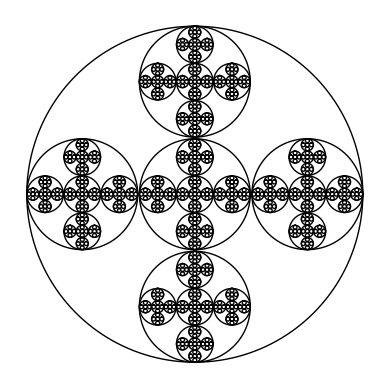

This chart was generated by the following Python code:
"""
Author: Armando Ortiz
Course: CS 2302 Data Structures
Assignment: Lab 1
Instructor: Olac Fuentes
T.A.: Anindita Nath, Maliheh Zargaran
Last Modification: Feb 10, 2019
Purpose: The purpose of this program is to recursively draw different figures. 
"""
import numpy as np
import matplotlib.pyplot as plt
import math

#Draw Squares
def draw_squares(ax,n,orig,p,w):
    if n>0:
        q = p*w #Lowers size of square
        
        #Builds Squares
        square1 = q+orig #Top right square
        square2 = q-orig #Bottom left square
        square3 = np.array([[q[0][0]-orig, q[0][1]+orig], #Top left square
                            [q[1][0]-orig, q[1][1]+orig],
                            [q[2][0]-orig,q[2][1]+orig],
                            [q[3][0]-orig, q[3][1]+orig],
                            [q[4][0]-orig,q[4][1]+orig]])
        square4 = np.array([[q[0][0]+orig, q[0][1]-orig], #Bottom right square
                            [q[1][0]+orig, q[1][1]-orig],
                            [q[2][0]+orig,q[2][1]-orig],
                            [q[3][0]+orig, q[3][1]-orig],
                            [q[4][0]+orig,q[4][1]-orig]])
    
        ax.plot(p[:,0], p[:,1], linewidth=1, color='k')#Draws Square
        
        #Recursive calls for squares
        draw_squares(ax,n-1,orig,square1,w) #Top Right
        draw_squares(ax,n-1,orig,square2,w) #Bottom Left
        draw_squares(ax,n-1,orig,square3,w) #Top Left
        draw_squares(ax,n-1,orig,square4,w) #Bottom Right
        

#Draw Tree       
def draw_tree(ax,line,x,y,dely,n):
    if n>0:
        #Builds Branches
        left = [line[0]-x,line[1]-y] #Builds left branch
        right = [line[0]+x,line[1]-y] #Builds right branch
        
        ax.plot([line[0],left[0]],[line[1],left[1]], #Draws left branch 
                [line[0],right[0]],[line[1],right[1]],linewidth=1,color='k') #Draws right branch
        
        #Recursive Calls for branches
        draw_tree(ax,left,x/2,y,dely,n-1) #Left branches
        draw_tree(ax,right,x/2,y,dely,n-1) #Right branches

#Creates Circle      
def circle(cent,rad):
    n = int(4*rad*math.pi)
    t = np.linspace(0,6.3,n)
    x = cent[0]+rad*np.sin(t)
    y = cent[1]+rad*np.cos(t)
    return x, y

#Draws Circles
def draw_circles(ax,n,center,radius,w):
    if n>0:
        x,y = circle(center,radius)
        x = x + radius
        ax.plot(x,y,linewidth=1,color='k')
        draw_circles(ax,n-1,center,radius*w,w)
 
#Draws pattern of circles             
def drawcirclePattern(ax,n,c,r,w):
    if n>0:
        x,y = circle(c,r) #Builds Circle
        ax.plot(x, y, linewidth=1, color='k') #Draws Circle
        
        #Recursive calls for circles
        drawcirclePattern(ax,n-1,c,r*w,w)#Middle circle
        drawcirclePattern(ax,n-1,[(c[0]+r)-(r*w),c[1]],r*w,w) #Right Circle
        drawcirclePattern(ax,n-1,[c[0],(c[1]+r)-(r*w)],r*w,w) #Top Circle
        drawcirclePattern(ax,n-1,[(c[0]-r)+(r*w),c[1]],r*w,w) #Left Circle
        drawcirclePattern(ax,n-1,[c[0],(c[1]-r)+(r*w)],r*w,w) #Bottom Circle
        
#Draw Squares        
orig_size = 1000
mid = np.array([0,0])
square = np.array([[-orig_size,-orig_size], [-orig_size,orig_size], [orig_size,orig_size],[orig_size,-orig_size], [-orig_size,-orig_size]])

#First Square      
plt.close("all") 
fig, ax = plt.subplots()
draw_squares(ax,2,orig_size,square,.5)
ax.set_aspect(1.0)
ax.axis('off')
plt.show()
fig.savefig('square1.png')

#Second Square
plt.close("all") 
fig, ax = plt.subplots()
draw_squares(ax,3,orig_size,square,.5)
ax.set_aspect(1.0)
ax.axis('off')
plt.show()
fig.savefig('square2.png')

#Third Square
plt.close("all") 
fig, ax = plt.subplots()
draw_squares(ax,4,orig_size,square,.5)
ax.set_aspect(1.0)
ax.axis('off')
plt.show()
fig.savefig('square3.png')

#Draw Tree
line = np.array([0,0])
x = 1000
y = 1000

#First Tree
plt.close("all")
fig, ax = plt.subplots()
draw_tree(ax,line,x,y,3,3)
ax.set_aspect(1.0)
ax.axis('off')
plt.show()
fig.savefig('tree1.png')

#Second Tree
plt.close("all")
fig, ax = plt.subplots()
draw_tree(ax,line,x,y,4,4)
ax.set_aspect(1.0)
ax.axis('off')
plt.show()
fig.savefig('tree2.png')

#Third Tree
plt.close("all")
fig, ax = plt.subplots()
draw_tree(ax,line,x,y,7,7)
ax.set_aspect(1.0)
ax.axis('off')
plt.show()
fig.savefig('tree3.png')

#Draw Circles  
#First Circle    
plt.close("all") 
fig, ax = plt.subplots() 
draw_circles(ax, 9, [0,0], 100,.5)
ax.set_aspect(1.0)
ax.axis('off')
plt.show()
fig.savefig('circles1.png')

#Second Circle
plt.close("all") 
fig, ax = plt.subplots() 
draw_circles(ax, 50, [0,0], 100,.9)
ax.set_aspect(1.0)
ax.axis('off')
plt.show()
fig.savefig('circle2.png')

#Third Circle
plt.close("all") 
fig, ax = plt.subplots() 
draw_circles(ax, 100, [0,0], 100,.9)
ax.set_aspect(1.0)
ax.axis('off')
plt.show()
fig.savefig('circles3.png')

#drawCirclePattern
#First Pattern
plt.close("all") 
fig, ax = plt.subplots() 
drawcirclePattern(ax, 3, [0,0], 100,.33)
ax.set_aspect(1.0)
ax.axis('off')
plt.show()
fig.savefig('circlepattern1.png')

#Second Pattern
plt.close("all") 
fig, ax = plt.subplots() 
drawcirclePattern(ax, 4, [0,0], 100,.33)
ax.set_aspect(1.0)
ax.axis('off')
plt.show()
fig.savefig('circlepattern2.png')

#Third Pattern
plt.close("all") 
fig, ax = plt.subplots() 
drawcirclePattern(ax, 5, [0,0], 100,.33)
ax.set_aspect(1.0)
ax.axis('off')
plt.show()
fig.savefig('circlepattern3.png')
